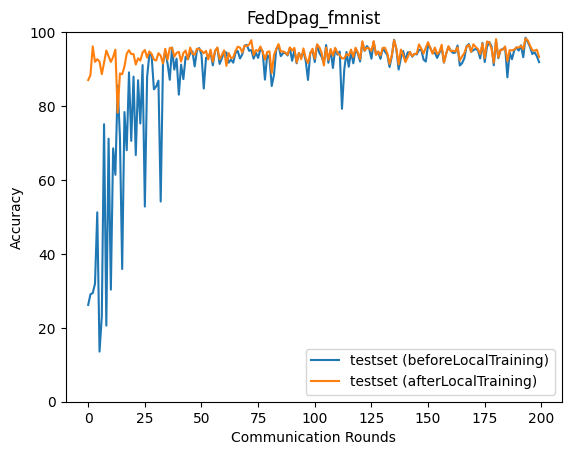

The data file committed next to this chart (first rows):
epoch, accuracy_test_before, accuracy_test_after
0, 26.19, 87.03
1, 29.09, 88.37
2, 29.38, 96.14
3, 31.91, 91.95
4, 51.24, 92.69
5, 13.56, 92.03
6, 23.03, 88.62
7, 75.08, 91.71
8, 20.6, 95.02
9, 71.18, 93.47
10, 30.33, 91.93
11, 68.55, 93.24
12, 61.4, 95.25
13, 85.61, 78.22
14, 71.72, 88.82
15, 35.91, 88.6
16, 78.38, 90.7
17, 68.05, 94.2
18, 89.11, 95.1
19, 70.58, 94.06
20, 87.96, 94.06
21, 66.74, 91.24
22, 86.99, 92.92
23, 75.27, 92.3
24, 91.08, 94.45
25, 52.8, 95.17
26, 87.89, 93.12
27, 94, 94.79
28, 93.55, 94.09
29, 84.52, 92.6
30, 85.3, 92.3
31, 86.87, 94.3
32, 54.16, 93.63
33, 91.48, 91.48
34, 94.96, 95.49
35, 91.59, 92.55
36, 87.11, 95.67
37, 95.8, 95.8
38, 89.86, 93.35
39, 92.81, 94.38
40, 83.08, 94.67
41, 91.2, 92.02
42, 87.29, 94.35
43, 93.35, 95.03
44, 92.66, 92.66
45, 94.18, 95.82
46, 94.81, 94.15
47, 90.72, 93.88
48, 95.12, 95.53
49, 95.68, 95.37
50, 93.93, 94.97
51, 84.73, 94.29
52, 93.05, 94.92
53, 93.34, 92.59
54, 94.46, 95.25
55, 91.02, 91.96
56, 94.91, 94.91
57, 95.7, 95.85
58, 91.39, 92.66
59, 92.94, 93.82
... 140 more rows
